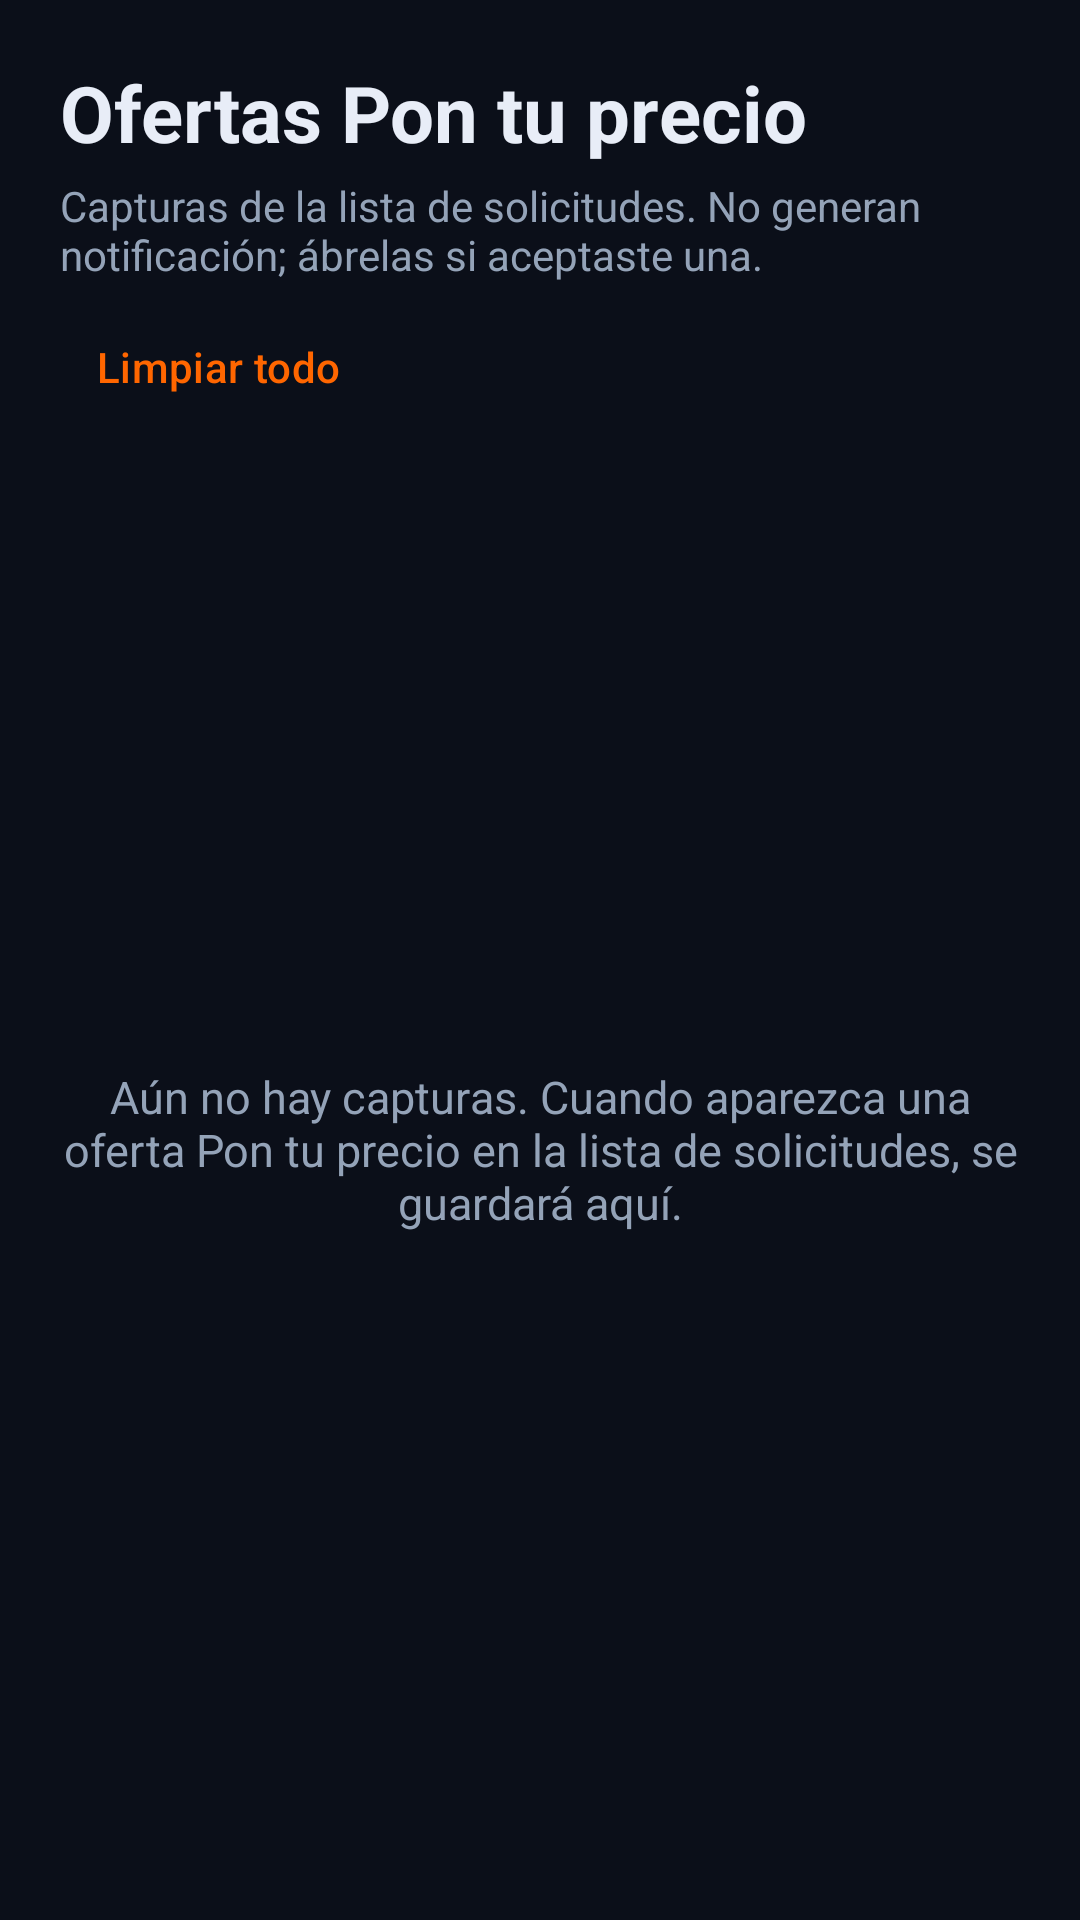

The Android layout XML behind this screen, and the referenced resources:
<!-- AndroidManifest.xml: application theme Theme.DidiCopiloto -->
<!-- res/layout/activity_pon_tu_precio.xml -->
<?xml version="1.0" encoding="utf-8"?>
<LinearLayout xmlns:android="http://schemas.android.com/apk/res/android"
    android:layout_width="match_parent"
    android:layout_height="match_parent"
    android:background="@color/bg"
    android:orientation="vertical"
    android:padding="20dp">

    <TextView
        android:layout_width="wrap_content"
        android:layout_height="wrap_content"
        android:text="@string/pon_tu_precio_title"
        android:textColor="@color/text"
        android:textSize="26sp"
        android:textStyle="bold" />

    <TextView
        android:layout_width="match_parent"
        android:layout_height="wrap_content"
        android:layout_marginTop="4dp"
        android:text="@string/pon_tu_precio_subtitle"
        android:textColor="@color/muted"
        android:textSize="14sp" />

    <com.google.android.material.button.MaterialButton
        android:id="@+id/btnLimpiarPonTuPrecio"
        style="@style/Widget.Material3.Button.TextButton"
        android:layout_width="wrap_content"
        android:layout_height="wrap_content"
        android:layout_marginTop="4dp"
        android:text="@string/pon_tu_precio_clear" />

    <TextView
        android:id="@+id/tvVacioPonTuPrecio"
        android:layout_width="match_parent"
        android:layout_height="0dp"
        android:layout_weight="1"
        android:gravity="center"
        android:text="@string/pon_tu_precio_empty"
        android:textColor="@color/muted"
        android:textSize="15sp" />

    <ScrollView
        android:id="@+id/scrollPonTuPrecio"
        android:layout_width="match_parent"
        android:layout_height="0dp"
        android:layout_weight="1"
        android:fillViewport="true"
        android:visibility="gone">

        <LinearLayout
            android:id="@+id/contenedorPonTuPrecio"
            android:layout_width="match_parent"
            android:layout_height="wrap_content"
            android:orientation="vertical" />
    </ScrollView>

</LinearLayout>
<!-- resources referenced by this layout -->
<resources>
  <color name="bg">#0B0F19</color>
  <color name="muted">#94A3B8</color>
  <color name="text">#E8EDF7</color>
  <string name="pon_tu_precio_clear">Limpiar todo</string>
  <string name="pon_tu_precio_empty">Aún no hay capturas. Cuando aparezca una oferta Pon tu precio en la lista de solicitudes, se guardará aquí.</string>
  <string name="pon_tu_precio_subtitle">Capturas de la lista de solicitudes. No generan notificación; ábrelas si aceptaste una.</string>
  <string name="pon_tu_precio_title">Ofertas Pon tu precio</string>
  <style name="Theme.DidiCopiloto" parent="Theme.Material3.Dark.NoActionBar">
          <item name="colorPrimary">@color/primary</item>
          <item name="colorOnPrimary">@color/white</item>
          <item name="android:colorBackground">@color/bg</item>
          <item name="colorSurface">@color/surface</item>
          <item name="colorOnSurface">@color/text</item>
          <item name="android:statusBarColor">@color/bg</item>
          <item name="android:navigationBarColor">@color/bg</item>
          <item name="android:windowLightStatusBar">false</item>
      </style>
  <color name="primary">#FF6600</color>
  <color name="white">#FFFFFF</color>
  <color name="surface">#161F30</color>
</resources>
